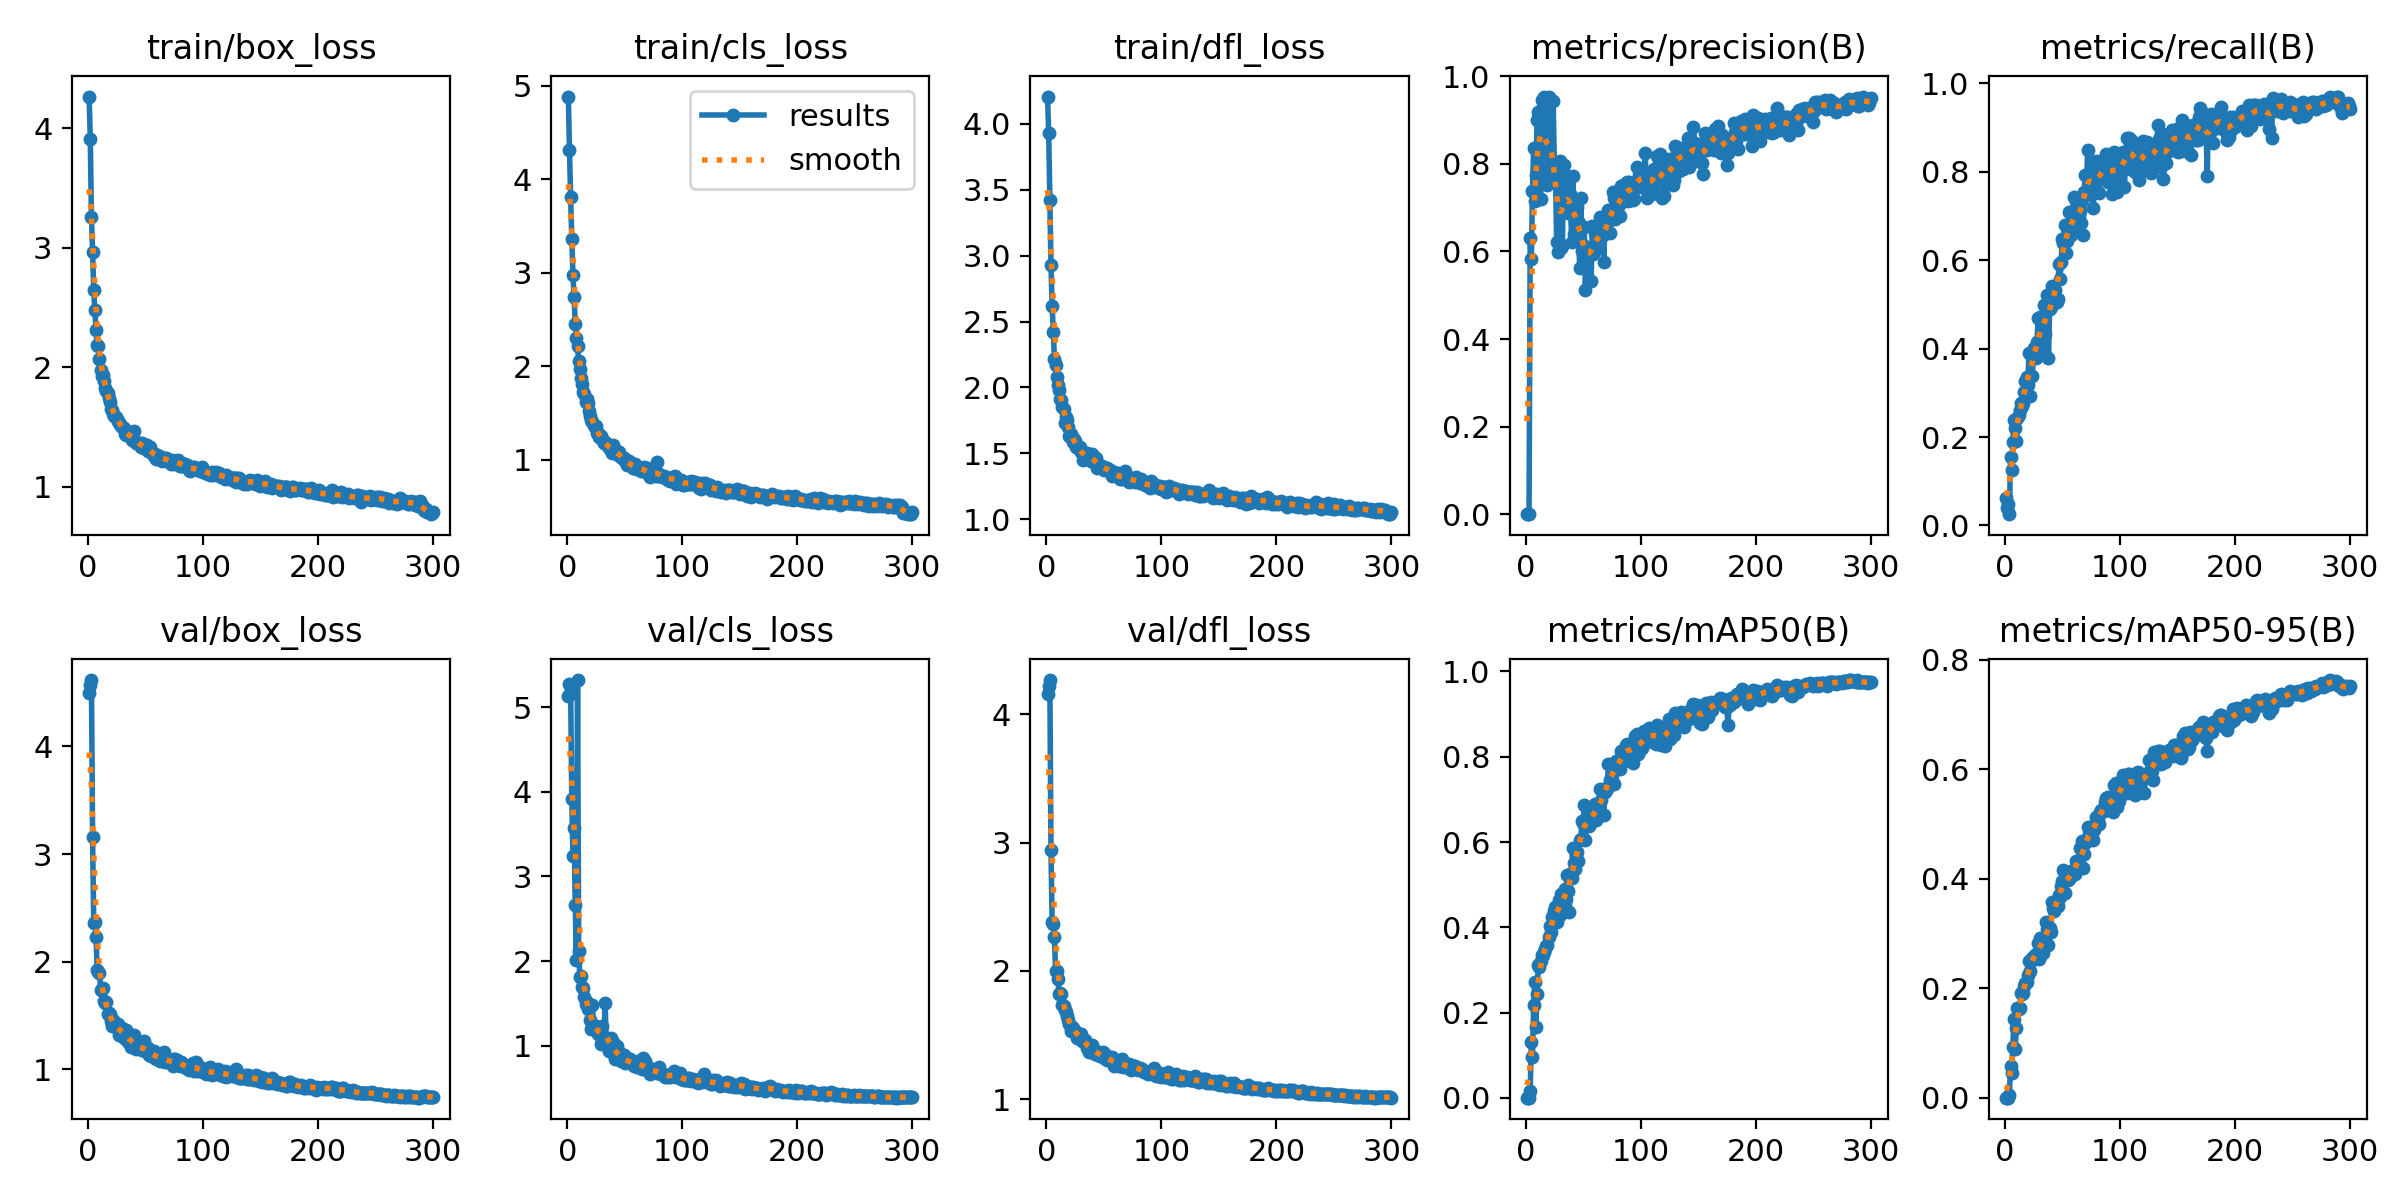

The file beside this chart, header and first rows:
epoch, train/box_loss, train/cls_loss, train/dfl_loss, metrics/precision(B), metrics/recall(B), metrics/mAP50(B), metrics/mAP50-95(B), val/box_loss, val/cls_loss, val/dfl_loss, lr/pg0, lr/pg1, lr/pg2
1, 4.268, 4.883, 4.208, 0.00048, 0.06128, 0.00033, 8e-05, 4.493, 5.126, 4.159, 0.0003594, 0.0003594, 0.0003594
2, 3.911, 4.308, 3.931, 0.00048, 0.03927, 0.00026, 8e-05, 4.573, 5.273, 4.219, 0.0007274, 0.0007274, 0.0007274
3, 3.26, 3.805, 3.426, 0.00056, 0.04832, 0.00036, 8e-05, 4.617, 5.209, 4.267, 0.001093, 0.001093, 0.001093
4, 2.968, 3.364, 2.926, 0.6307, 0.0255, 0.01577, 0.00535, 3.155, 3.917, 2.939, 0.0011, 0.0011, 0.0011
5, 2.645, 2.981, 2.62, 0.5831, 0.154, 0.1306, 0.05859, 2.362, 3.247, 2.381, 0.0011, 0.0011, 0.0011
6, 2.477, 2.737, 2.423, 0.739, 0.1245, 0.09631, 0.04593, 2.365, 3.574, 2.363, 0.001096, 0.001096, 0.001096
7, 2.308, 2.452, 2.219, 0.8351, 0.1883, 0.217, 0.09338, 2.231, 2.667, 2.26, 0.001093, 0.001093, 0.001093
8, 2.188, 2.304, 2.173, 0.7159, 0.2384, 0.271, 0.144, 1.927, 2.01, 2.001, 0.001089, 0.001089, 0.001089
9, 2.181, 2.212, 2.079, 0.7752, 0.2213, 0.1668, 0.08814, 1.907, 5.32, 1.996, 0.001085, 0.001085, 0.001085
10, 2.068, 2.054, 2.019, 0.901, 0.1913, 0.2441, 0.1272, 1.897, 2.118, 1.936, 0.001082, 0.001082, 0.001082
11, 1.977, 1.974, 1.977, 0.9176, 0.2436, 0.3109, 0.1638, 1.735, 1.814, 1.823, 0.001078, 0.001078, 0.001078
12, 1.926, 1.87, 1.911, 0.9147, 0.2504, 0.3072, 0.1626, 1.742, 1.82, 1.83, 0.001074, 0.001074, 0.001074
13, 1.932, 1.812, 1.906, 0.7188, 0.2609, 0.3213, 0.1636, 1.754, 1.699, 1.816, 0.001071, 0.001071, 0.001071
14, 1.888, 1.727, 1.85, 0.9458, 0.2779, 0.3349, 0.1904, 1.638, 1.684, 1.735, 0.001067, 0.001067, 0.001067
15, 1.825, 1.701, 1.833, 0.93, 0.2707, 0.3357, 0.19, 1.613, 1.582, 1.726, 0.001063, 0.001063, 0.001063
16, 1.8, 1.618, 1.732, 0.9521, 0.2767, 0.3419, 0.1906, 1.628, 1.489, 1.695, 0.00106, 0.00106, 0.00106
17, 1.781, 1.647, 1.774, 0.8272, 0.3014, 0.3493, 0.2048, 1.515, 1.515, 1.676, 0.001056, 0.001056, 0.001056
18, 1.74, 1.611, 1.753, 0.7632, 0.3263, 0.3562, 0.2098, 1.526, 1.43, 1.651, 0.001052, 0.001052, 0.001052
19, 1.709, 1.525, 1.696, 0.7526, 0.3365, 0.3574, 0.2117, 1.51, 1.473, 1.621, 0.001049, 0.001049, 0.001049
20, 1.648, 1.468, 1.634, 0.9536, 0.3168, 0.3781, 0.2249, 1.446, 1.301, 1.587, 0.001045, 0.001045, 0.001045
21, 1.638, 1.423, 1.646, 0.7603, 0.3895, 0.4037, 0.2495, 1.4, 1.197, 1.535, 0.001041, 0.001041, 0.001041
22, 1.611, 1.407, 1.619, 0.9454, 0.2924, 0.3878, 0.232, 1.455, 1.479, 1.561, 0.001038, 0.001038, 0.001038
23, 1.591, 1.37, 1.582, 0.786, 0.391, 0.4243, 0.2504, 1.406, 1.199, 1.551, 0.001034, 0.001034, 0.001034
24, 1.58, 1.349, 1.606, 0.9443, 0.337, 0.4256, 0.2545, 1.401, 1.201, 1.53, 0.00103, 0.00103, 0.00103
25, 1.569, 1.364, 1.595, 0.7951, 0.402, 0.4385, 0.2584, 1.4, 1.231, 1.528, 0.001027, 0.001027, 0.001027
26, 1.546, 1.288, 1.549, 0.7836, 0.3844, 0.4469, 0.2593, 1.419, 1.183, 1.523, 0.001023, 0.001023, 0.001023
27, 1.531, 1.283, 1.558, 0.6227, 0.3787, 0.4113, 0.2622, 1.319, 1.138, 1.475, 0.001019, 0.001019, 0.001019
28, 1.523, 1.247, 1.529, 0.5988, 0.4145, 0.4313, 0.2626, 1.353, 1.156, 1.503, 0.001016, 0.001016, 0.001016
29, 1.51, 1.252, 1.549, 0.6223, 0.4685, 0.4649, 0.2821, 1.358, 1.022, 1.483, 0.001012, 0.001012, 0.001012
30, 1.5, 1.221, 1.511, 0.8065, 0.4002, 0.429, 0.2534, 1.389, 1.237, 1.511, 0.001008, 0.001008, 0.001008
31, 1.49, 1.201, 1.516, 0.6074, 0.4725, 0.4779, 0.2918, 1.294, 1.043, 1.45, 0.001005, 0.001005, 0.001005
32, 1.437, 1.18, 1.45, 0.6125, 0.4452, 0.4563, 0.2854, 1.326, 1.105, 1.464, 0.001001, 0.001001, 0.001001
33, 1.436, 1.188, 1.468, 0.7966, 0.4157, 0.4397, 0.2653, 1.366, 1.509, 1.459, 0.0009973, 0.0009973, 0.0009973
34, 1.442, 1.174, 1.464, 0.7055, 0.4984, 0.4904, 0.2877, 1.347, 1.018, 1.458, 0.0009937, 0.0009937, 0.0009937
35, 1.435, 1.17, 1.499, 0.7496, 0.4321, 0.4658, 0.2939, 1.255, 1.088, 1.398, 0.00099, 0.00099, 0.00099
36, 1.44, 1.124, 1.488, 0.7719, 0.4966, 0.5217, 0.3212, 1.265, 0.9365, 1.405, 0.0009863, 0.0009863, 0.0009863
37, 1.429, 1.127, 1.462, 0.6875, 0.5223, 0.4856, 0.3089, 1.209, 0.9593, 1.367, 0.0009827, 0.0009827, 0.0009827
38, 1.392, 1.101, 1.487, 0.7349, 0.3784, 0.4348, 0.2788, 1.243, 1.091, 1.401, 0.000979, 0.000979, 0.000979
39, 1.395, 1.077, 1.444, 0.7316, 0.4906, 0.5254, 0.3102, 1.298, 1.01, 1.417, 0.0009754, 0.0009754, 0.0009754
40, 1.468, 1.161, 1.495, 0.6224, 0.4933, 0.5162, 0.3035, 1.324, 1.044, 1.424, 0.0009717, 0.0009717, 0.0009717
41, 1.38, 1.115, 1.475, 0.7721, 0.541, 0.5857, 0.3573, 1.204, 0.8977, 1.376, 0.000968, 0.000968, 0.000968
42, 1.362, 1.082, 1.424, 0.6395, 0.5351, 0.5509, 0.3466, 1.189, 0.8492, 1.353, 0.0009643, 0.0009643, 0.0009643
43, 1.367, 1.095, 1.461, 0.6668, 0.5199, 0.5356, 0.3408, 1.222, 1.002, 1.374, 0.0009607, 0.0009607, 0.0009607
44, 1.364, 1.054, 1.39, 0.7049, 0.5333, 0.5706, 0.3511, 1.208, 0.864, 1.362, 0.000957, 0.000957, 0.000957
45, 1.347, 1.088, 1.419, 0.7008, 0.5048, 0.5764, 0.3578, 1.186, 0.9231, 1.341, 0.0009534, 0.0009534, 0.0009534
46, 1.332, 1.039, 1.393, 0.6686, 0.5117, 0.5558, 0.3495, 1.195, 0.8825, 1.356, 0.0009497, 0.0009497, 0.0009497
47, 1.366, 1.027, 1.399, 0.5621, 0.5905, 0.6038, 0.3711, 1.179, 0.8147, 1.338, 0.000946, 0.000946, 0.000946
48, 1.338, 1.02, 1.405, 0.7216, 0.558, 0.6067, 0.3663, 1.2, 0.8465, 1.346, 0.0009424, 0.0009424, 0.0009424
49, 1.326, 1.016, 1.389, 0.6013, 0.5957, 0.65, 0.3871, 1.266, 0.8893, 1.364, 0.0009387, 0.0009387, 0.0009387
50, 1.327, 0.9908, 1.369, 0.6138, 0.6488, 0.6448, 0.3967, 1.175, 0.7968, 1.321, 0.000935, 0.000935, 0.000935
51, 1.348, 1, 1.385, 0.6561, 0.6395, 0.6868, 0.4152, 1.161, 0.8204, 1.32, 0.0009313, 0.0009313, 0.0009313
52, 1.3, 0.9501, 1.391, 0.5129, 0.6807, 0.6044, 0.3735, 1.197, 0.8587, 1.343, 0.0009277, 0.0009277, 0.0009277
53, 1.295, 0.9513, 1.389, 0.5923, 0.6161, 0.6478, 0.3976, 1.133, 0.8038, 1.303, 0.000924, 0.000924, 0.000924
54, 1.329, 0.9889, 1.383, 0.6035, 0.6433, 0.6485, 0.4008, 1.149, 0.8243, 1.312, 0.0009204, 0.0009204, 0.0009204
55, 1.294, 0.9602, 1.373, 0.5971, 0.6648, 0.6374, 0.3969, 1.12, 0.8449, 1.304, 0.0009167, 0.0009167, 0.0009167
56, 1.285, 0.9539, 1.367, 0.5991, 0.7098, 0.6427, 0.3998, 1.149, 0.7811, 1.307, 0.000913, 0.000913, 0.000913
57, 1.255, 0.9174, 1.325, 0.533, 0.6671, 0.6633, 0.4023, 1.167, 0.7839, 1.327, 0.0009093, 0.0009093, 0.0009093
58, 1.272, 0.9102, 1.34, 0.6578, 0.6563, 0.666, 0.4133, 1.108, 0.7673, 1.285, 0.0009057, 0.0009057, 0.0009057
59, 1.234, 0.9509, 1.361, 0.5952, 0.6856, 0.6639, 0.4149, 1.093, 0.778, 1.261, 0.000902, 0.000902, 0.000902
60, 1.263, 0.9168, 1.341, 0.6414, 0.7438, 0.6892, 0.4161, 1.133, 0.7678, 1.298, 0.0008984, 0.0008984, 0.0008984
... 240 more rows
